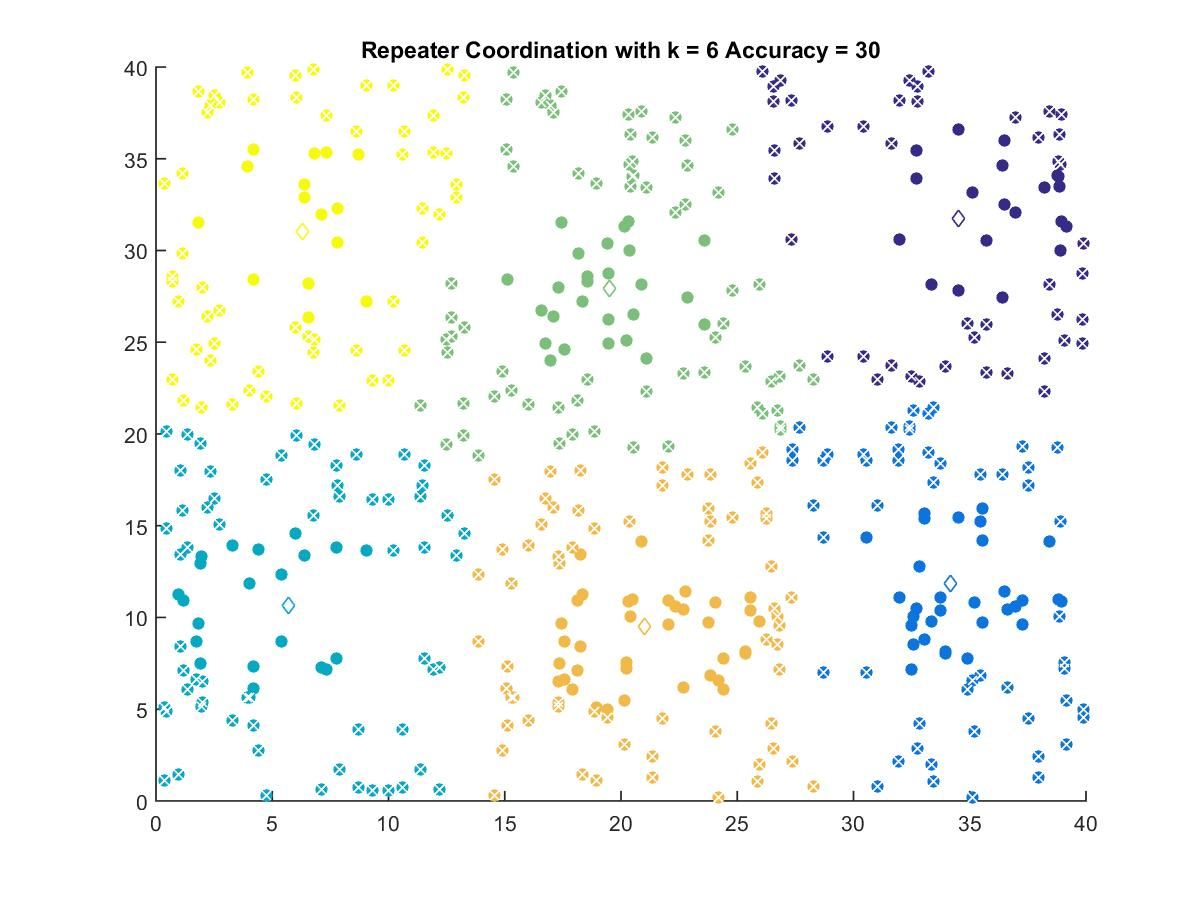

The data file committed next to this chart (first rows):
34.495, 31.731
34.18, 11.84
5.698, 10.64
19.51, 27.94
21.03, 9.484
6.308, 31.02
